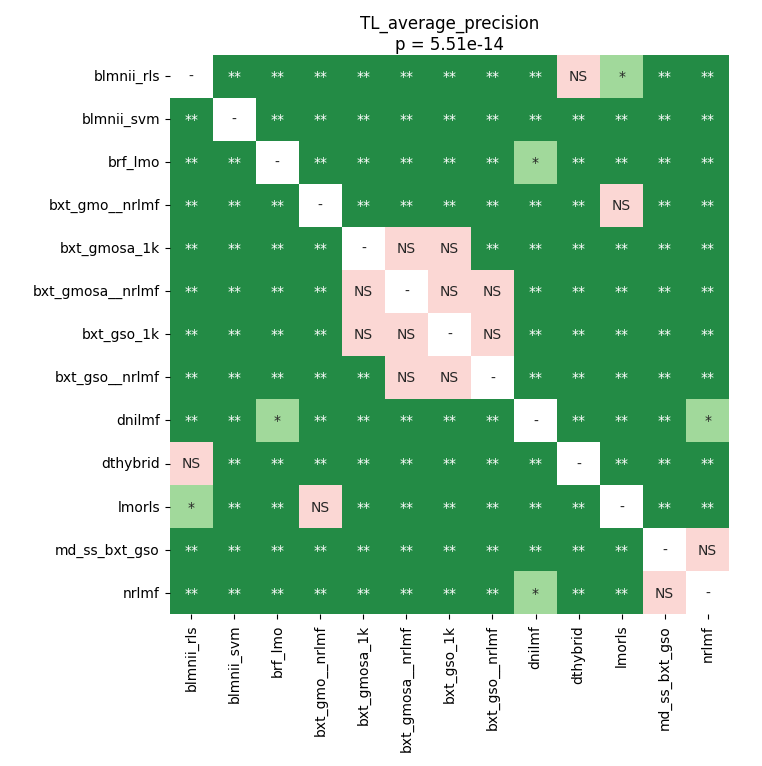

The data file committed next to this chart (first rows):
	blmnii_rls	blmnii_svm	brf_lmo	bxt_gmo__nrlmf	bxt_gmosa_1k	bxt_gmosa__nrlmf	bxt_gso_1k	bxt_gso__nrlmf	dnilmf	dthybrid	lmorls	md_ss_bxt_gso	nrlmf
blmnii_rls	1.0	0.002497	0.002497	0.002497	0.002497	0.002497	0.002497	0.002497	0.002497	0.6635	0.0112	0.002497	0.002497
blmnii_svm	0.002497	1.0	0.002497	0.002497	0.002497	0.002497	0.002497	0.002497	0.002497	0.002497	0.002497	0.002497	0.002497
brf_lmo	0.002497	0.002497	1.0	0.002497	0.002497	0.002497	0.002497	0.002497	0.01842	0.002497	0.004616	0.002497	0.002497
bxt_gmo__nrlmf	0.002497	0.002497	0.002497	1.0	0.002497	0.002497	0.002497	0.002497	0.002497	0.002497	1.0	0.002497	0.002497
bxt_gmosa_1k	0.002497	0.002497	0.002497	0.002497	1.0	0.08963	1.0	0.002497	0.002497	0.002497	0.002497	0.002497	0.002497
bxt_gmosa__nrlmf	0.002497	0.002497	0.002497	0.002497	0.08963	1.0	0.1112	0.08974	0.002497	0.002497	0.002497	0.002497	0.004616
bxt_gso_1k	0.002497	0.002497	0.002497	0.002497	1.0	0.1112	1.0	0.07081	0.002497	0.002497	0.002497	0.002497	0.006821
bxt_gso__nrlmf	0.002497	0.002497	0.002497	0.002497	0.002497	0.08974	0.07081	1.0	0.002497	0.002497	0.002497	0.002497	0.004616
dnilmf	0.002497	0.002497	0.01842	0.002497	0.002497	0.002497	0.002497	0.002497	1.0	0.002497	0.004616	0.002497	0.01842
dthybrid	0.6635	0.002497	0.002497	0.002497	0.002497	0.002497	0.002497	0.002497	0.002497	1.0	0.004616	0.002497	0.002497
lmorls	0.0112	0.002497	0.004616	1.0	0.002497	0.002497	0.002497	0.002497	0.004616	0.004616	1.0	0.002497	0.002497
md_ss_bxt_gso	0.002497	0.002497	0.002497	0.002497	0.002497	0.002497	0.002497	0.002497	0.002497	0.002497	0.002497	1.0	0.2864
nrlmf	0.002497	0.002497	0.002497	0.002497	0.002497	0.004616	0.006821	0.004616	0.01842	0.002497	0.002497	0.2864	1.0
